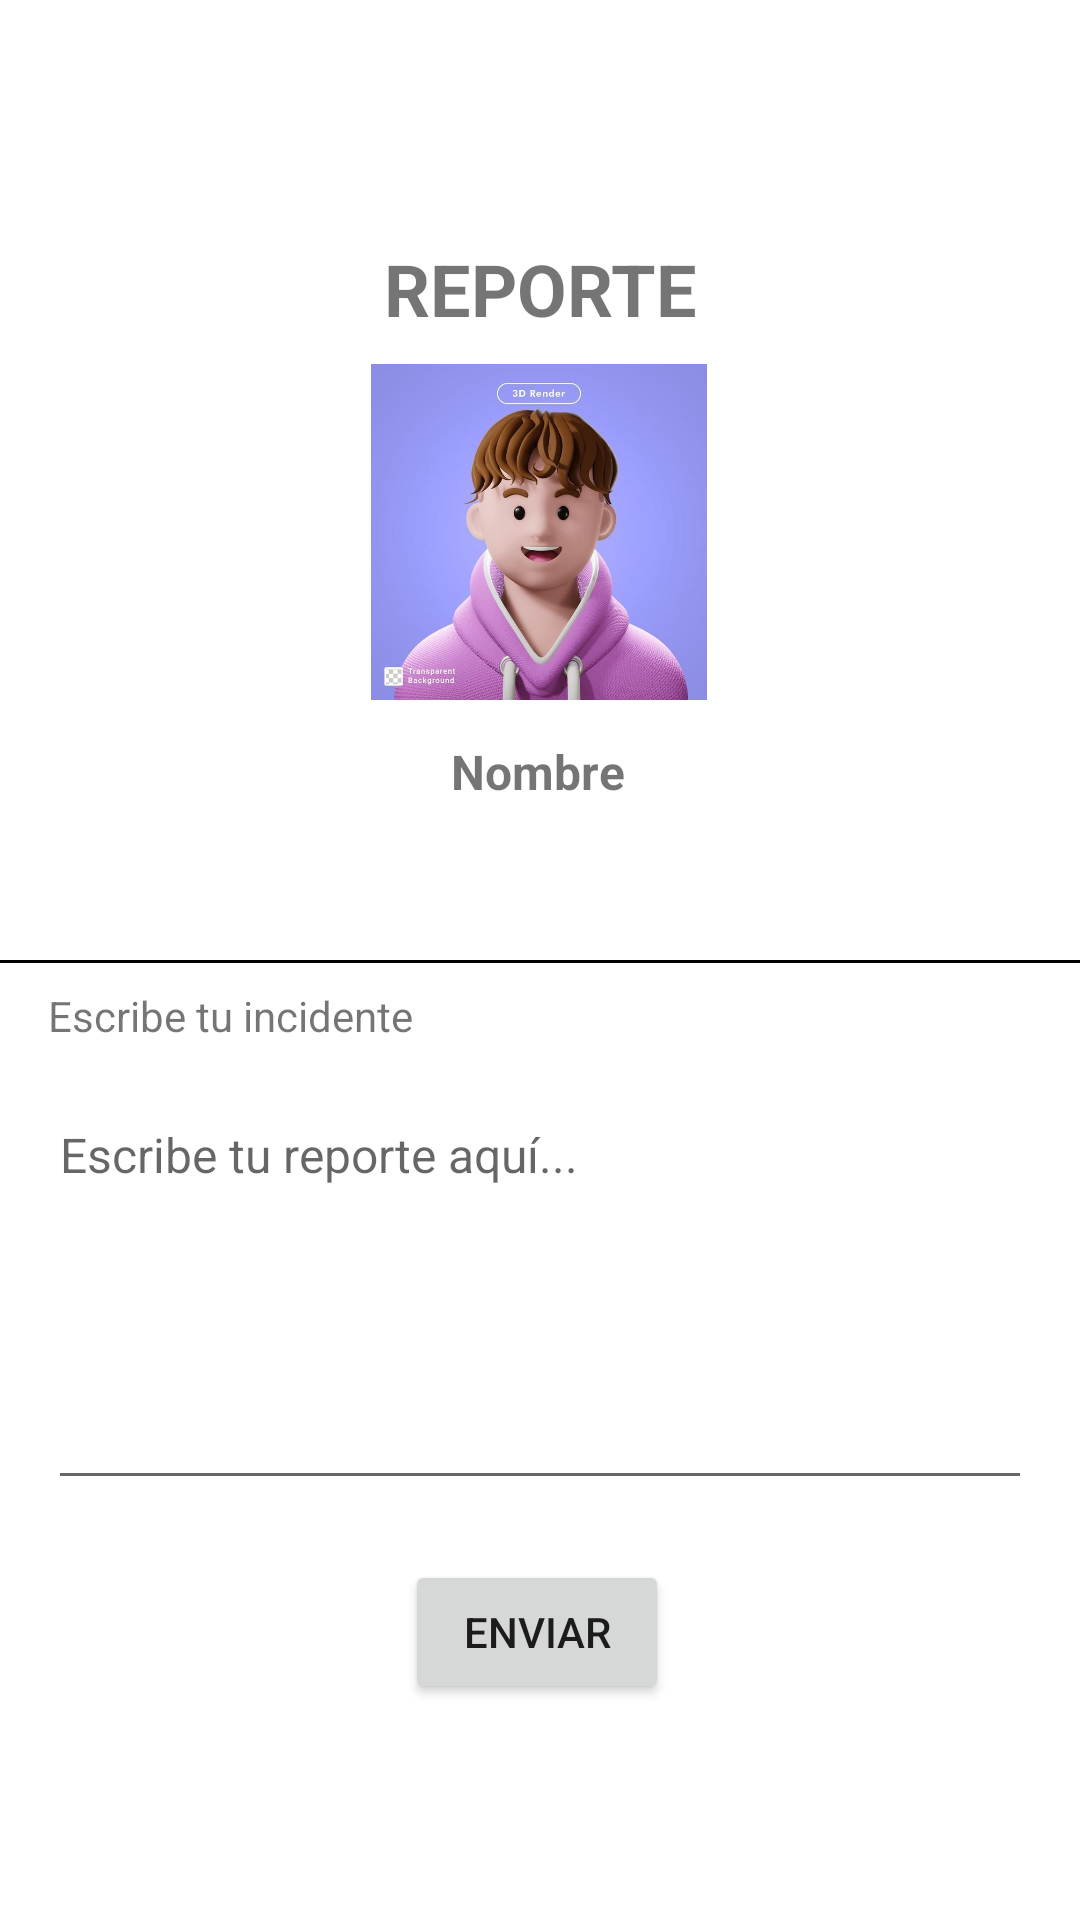

Here is an Android app screen rendered from its layout file. Give the layout XML and the strings, colors and styles it references.
<!-- AndroidManifest.xml: application theme Theme.ChambaApp -->
<!-- res/layout/activity_reporter_worker.xml -->
<?xml version="1.0" encoding="utf-8"?>
<androidx.constraintlayout.widget.ConstraintLayout
    xmlns:android="http://schemas.android.com/apk/res/android"
    xmlns:tools="http://schemas.android.com/tools"
    xmlns:app="http://schemas.android.com/apk/res-auto"
    android:id="@+id/main"
    android:layout_width="match_parent"
    android:layout_height="match_parent"
    tools:context=".activities.UserViews.ReporterWorkerActivity">

    <ImageView
        android:id="@+id/imageView2"
        android:layout_width="112dp"
        android:layout_height="130dp"
        android:src="@drawable/avatar_image"
        app:layout_constraintEnd_toEndOf="parent"
        app:layout_constraintHorizontal_bias="0.498"
        app:layout_constraintStart_toStartOf="parent"
        app:layout_constraintTop_toBottomOf="@+id/textView3" />

    <Button
        android:id="@+id/buttonPostReview"
        android:layout_width="wrap_content"
        android:layout_height="wrap_content"
        android:layout_marginTop="20dp"
        android:text="Enviar"
        app:layout_constraintEnd_toEndOf="parent"
        app:layout_constraintHorizontal_bias="0.496"
        app:layout_constraintStart_toStartOf="parent"
        app:layout_constraintTop_toBottomOf="@+id/ptPostDescReview" />

    <TextView
        android:id="@+id/tvReviewUsername"
        android:layout_width="wrap_content"
        android:layout_height="wrap_content"
        android:layout_marginTop="4dp"
        android:text="Nombre"
        android:textSize="16sp"
        android:textStyle="bold"
        app:layout_constraintEnd_toEndOf="parent"
        app:layout_constraintHorizontal_bias="0.498"
        app:layout_constraintStart_toStartOf="parent"
        app:layout_constraintTop_toBottomOf="@+id/imageView2" />

    <EditText
        android:id="@+id/ptPostDescReview"
        android:layout_width="0dp"
        android:layout_height="136dp"
        android:layout_margin="16dp"
        android:layout_marginTop="16dp"
        android:gravity="top|start"
        android:hint="Escribe tu reporte aquí..."
        android:inputType="textMultiLine"
        android:maxLines="5"
        android:textSize="16sp"
        app:layout_constraintEnd_toEndOf="parent"
        app:layout_constraintStart_toStartOf="parent"
        app:layout_constraintTop_toBottomOf="@+id/textView4" />

    <TextView
        android:id="@+id/textView4"
        android:layout_width="wrap_content"
        android:layout_height="wrap_content"
        android:layout_marginStart="16dp"
        android:layout_marginTop="8dp"
        android:text="Escribe tu incidente"
        app:layout_constraintStart_toStartOf="parent"
        app:layout_constraintTop_toBottomOf="@+id/vLine" />

    <View
        android:id="@+id/vLine"
        android:layout_width="match_parent"
        android:layout_height="1dp"
        android:layout_marginTop="52dp"
        android:background="@color/black"
        app:layout_constraintEnd_toEndOf="parent"
        app:layout_constraintHorizontal_bias="0.0"
        app:layout_constraintStart_toStartOf="parent"
        app:layout_constraintTop_toBottomOf="@+id/tvReviewUsername" />

    <TextView
        android:id="@+id/textView3"
        android:layout_width="wrap_content"
        android:layout_height="wrap_content"
        android:text="REPORTE"
        android:textAlignment="center"
        android:textSize="24sp"
        android:textStyle="bold"
        android:layout_marginTop="80dp"
        app:layout_constraintEnd_toEndOf="parent"
        app:layout_constraintHorizontal_bias="0.5"
        app:layout_constraintStart_toStartOf="parent"
        app:layout_constraintTop_toTopOf="parent" />

</androidx.constraintlayout.widget.ConstraintLayout>
<!-- resources referenced by this layout -->
<resources>
  <color name="black">#FF000000</color>
  <!-- drawable avatar_image: jpg bitmap (drawable, 38001 bytes) -->
  <style name="Theme.ChambaApp" parent="Theme.MaterialComponents.DayNight.NoActionBar">
          
          <item name="colorPrimary">@color/purple_500</item>
          <item name="colorPrimaryVariant">@color/purple_700</item>
          <item name="colorOnPrimary">@color/white</item>
          
          <item name="colorSecondary">@color/teal_200</item>
          <item name="colorSecondaryVariant">@color/teal_700</item>
          <item name="colorOnSecondary">@color/black</item>
          
          <item name="android:statusBarColor">?attr/colorPrimaryVariant</item>
          
  
      </style>
  <color name="purple_500">#FF6200EE</color>
  <color name="purple_700">#FF3700B3</color>
  <color name="white">#FFFFFFFF</color>
  <color name="teal_200">#FF03DAC5</color>
  <color name="teal_700">#FF018786</color>
</resources>
